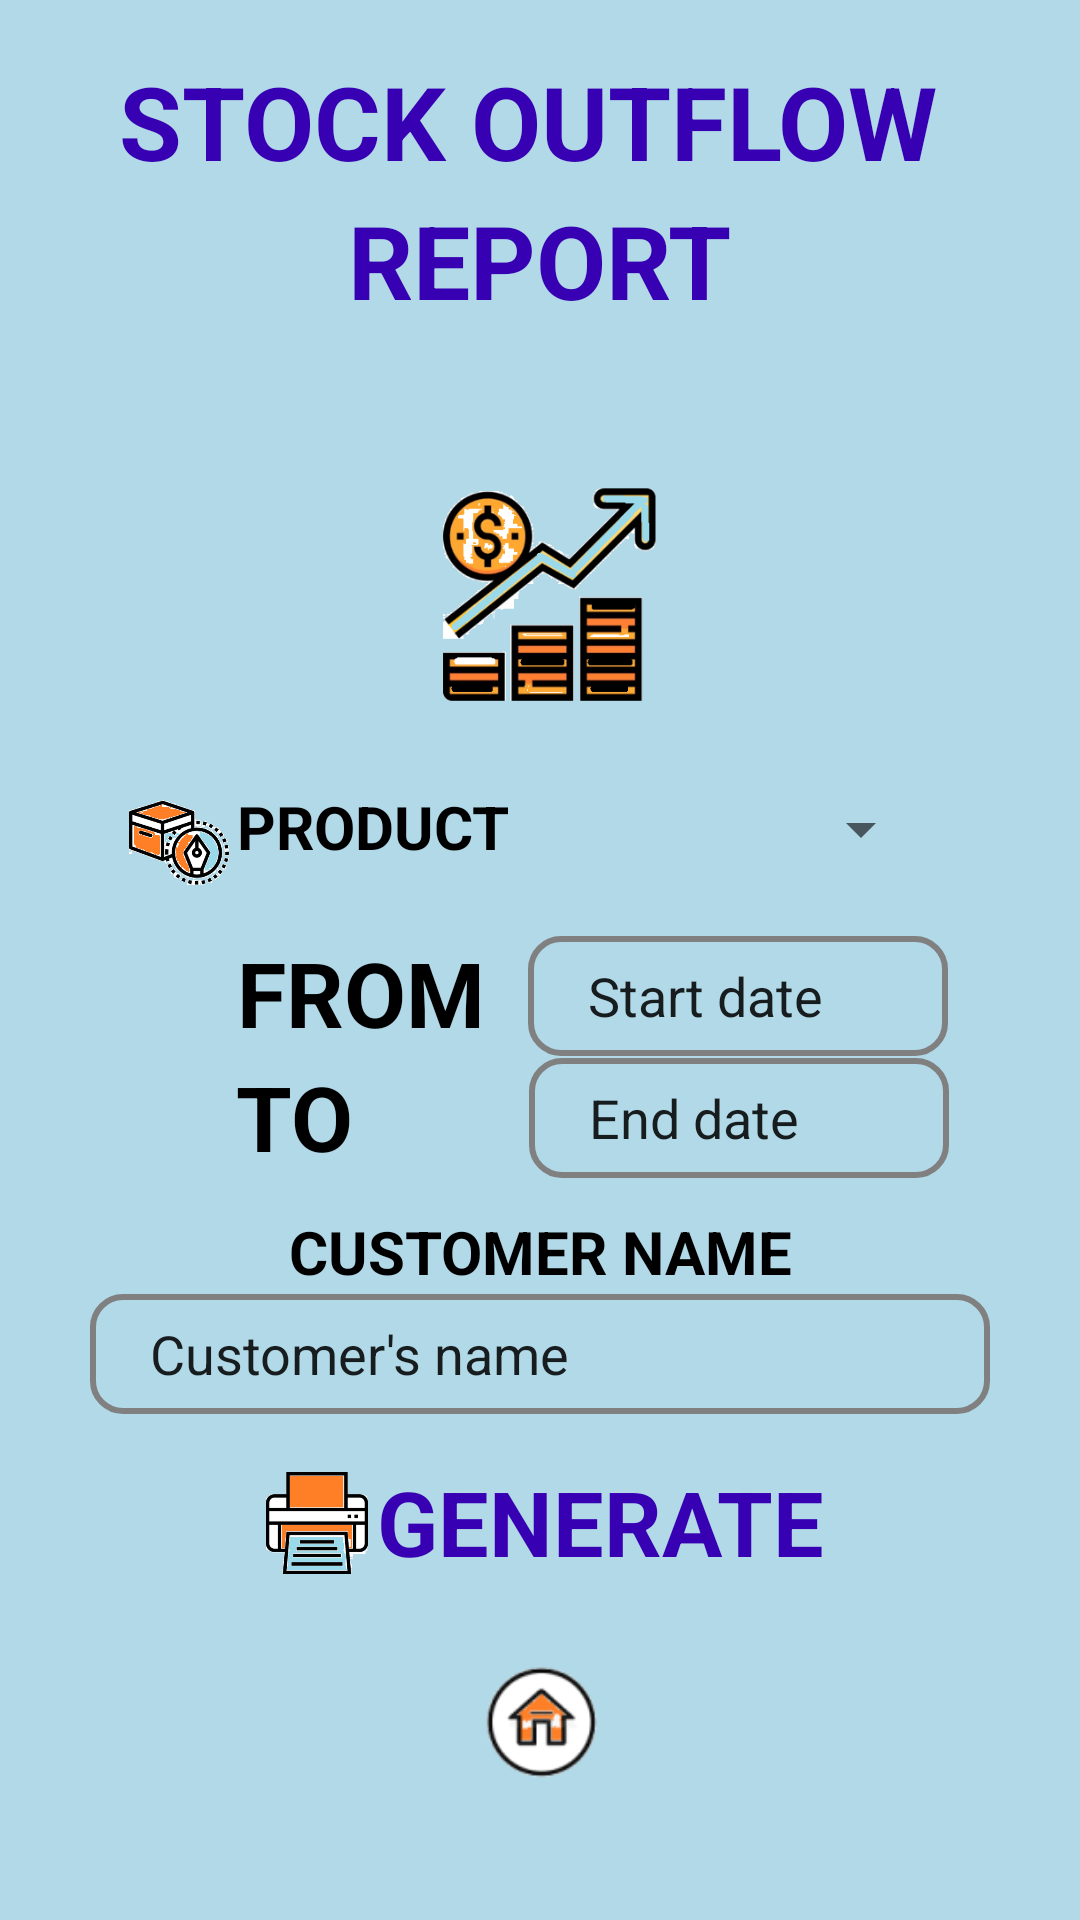

The Android layout XML behind this screen, and the referenced resources:
<!-- AndroidManifest.xml: application theme Theme.Inventory -->
<!-- res/layout/activity_outflowrpt.xml -->
<?xml version="1.0" encoding="utf-8"?>
<ScrollView
    xmlns:android="http://schemas.android.com/apk/res/android"
    xmlns:app="http://schemas.android.com/apk/res-auto"
    xmlns:tools="http://schemas.android.com/tools"
    android:layout_width="match_parent"
    android:layout_height="match_parent"
    android:background="@drawable/home"
    tools:context=".OutflowrptActivity">

    <androidx.constraintlayout.widget.ConstraintLayout
        android:layout_width="match_parent"
        android:layout_height="match_parent"
        >

        <TextView
            android:id="@+id/textView29"
            android:layout_width="128dp"
            android:layout_height="45dp"
            android:layout_marginStart="50dp"
            android:layout_marginEnd="50dp"
            android:layout_marginBottom="15dp"
            android:text="REPORT"
            android:textColor="@color/purple_700"
            android:textSize="34sp"
            android:textStyle="bold"
            app:layout_constraintBottom_toTopOf="@+id/imageView24"
            app:layout_constraintEnd_toEndOf="parent"
            app:layout_constraintStart_toStartOf="parent"
            app:layout_constraintTop_toBottomOf="@+id/textView16" />

        <TextView
            android:id="@+id/generate2"
            android:layout_width="149dp"
            android:layout_height="40dp"
            android:layout_marginTop="15dp"
            android:layout_marginEnd="94dp"
            android:text="GENERATE"
            android:textColor="@color/purple_700"
            android:textSize="30sp"
            android:textStyle="bold"
            app:layout_constraintBottom_toTopOf="@+id/home2"
            app:layout_constraintEnd_toEndOf="parent"
            app:layout_constraintStart_toEndOf="@+id/imageView22"
            app:layout_constraintTop_toBottomOf="@+id/enterCustomerName" />

        <TextView
            android:id="@+id/textView26"
            android:layout_width="wrap_content"
            android:layout_height="wrap_content"
            android:layout_marginStart="80dp"
            android:layout_marginTop="10dp"
            android:layout_marginEnd="80dp"
            android:text="CUSTOMER NAME"
            android:textColor="@color/black"
            android:textSize="20sp"
            android:textStyle="bold"
            app:layout_constraintBottom_toTopOf="@+id/enterCustomerName"
            app:layout_constraintEnd_toEndOf="parent"
            app:layout_constraintStart_toStartOf="parent"
            app:layout_constraintTop_toBottomOf="@+id/enterEndDate" />

        <TextView
            android:id="@+id/textView25"
            android:layout_width="92dp"
            android:layout_height="27dp"
            android:layout_marginTop="5dp"
            android:layout_marginBottom="10dp"
            android:text="PRODUCT"
            android:textColor="@color/black"
            android:textSize="20sp"
            android:textStyle="bold"
            app:layout_constraintBottom_toTopOf="@+id/textView17"
            app:layout_constraintEnd_toStartOf="@+id/dropdown"
            app:layout_constraintStart_toEndOf="@+id/imageView12"
            app:layout_constraintTop_toBottomOf="@+id/imageView24" />

        <TextView
            android:id="@+id/textView24"
            android:layout_width="39dp"
            android:layout_height="40dp"
            android:layout_marginStart="55dp"
            android:layout_marginEnd="15dp"
            android:layout_marginBottom="10dp"
            android:text="TO"
            android:textColor="@color/black"
            android:textSize="30sp"
            android:textStyle="bold"
            app:layout_constraintBottom_toTopOf="@+id/textView26"
            app:layout_constraintEnd_toStartOf="@+id/enterEndDate"
            app:layout_constraintStart_toStartOf="parent"
            app:layout_constraintTop_toBottomOf="@+id/textView17" />

        <EditText
            android:id="@+id/enterEndDate"
            android:layout_width="140dp"
            android:layout_height="40dp"
            android:layout_marginStart="20dp"
            android:layout_marginEnd="20dp"
            android:background="@drawable/bound"
            android:ems="10"
            android:inputType="textPersonName"
            android:paddingLeft="20sp"
            android:text="End date"
            app:layout_constraintBottom_toTopOf="@+id/textView26"
            app:layout_constraintEnd_toEndOf="parent"
            app:layout_constraintStart_toEndOf="@+id/textView24"
            app:layout_constraintTop_toBottomOf="@+id/enterStartDate" />

        <EditText
            android:id="@+id/enterStartDate"
            android:layout_width="140dp"
            android:layout_height="40dp"
            android:layout_marginTop="5dp"
            android:layout_marginEnd="30dp"
            android:background="@drawable/bound"
            android:ems="10"
            android:inputType="textPersonName"
            android:paddingLeft="20sp"
            android:text="Start date"
            app:layout_constraintBottom_toTopOf="@+id/enterEndDate"
            app:layout_constraintEnd_toEndOf="parent"
            app:layout_constraintStart_toEndOf="@+id/textView17"
            app:layout_constraintTop_toBottomOf="@+id/dropdown" />

        <TextView
            android:id="@+id/textView16"
            android:layout_width="281dp"
            android:layout_height="45dp"
            android:layout_marginStart="30dp"
            android:layout_marginTop="16dp"
            android:layout_marginEnd="30dp"
            android:text="STOCK OUTFLOW "
            android:textColor="@color/purple_700"
            android:textSize="34sp"
            android:textStyle="bold"
            app:layout_constraintBottom_toTopOf="@+id/textView29"
            app:layout_constraintEnd_toEndOf="parent"
            app:layout_constraintStart_toStartOf="parent"
            app:layout_constraintTop_toTopOf="parent" />

        <TextView
            android:id="@+id/textView17"
            android:layout_width="83dp"
            android:layout_height="40dp"
            android:layout_marginStart="65dp"
            android:layout_marginTop="10dp"
            android:text="FROM"
            android:textColor="@color/black"
            android:textSize="30sp"
            android:textStyle="bold"
            app:layout_constraintBottom_toTopOf="@+id/textView24"
            app:layout_constraintEnd_toStartOf="@+id/enterStartDate"
            app:layout_constraintStart_toStartOf="parent"
            app:layout_constraintTop_toBottomOf="@+id/textView25" />

        <ImageView
            android:id="@+id/imageView12"
            android:layout_width="40dp"
            android:layout_height="40dp"
            android:layout_marginStart="40dp"
            android:layout_marginTop="20dp"
            android:layout_marginBottom="10dp"
            app:layout_constraintBottom_toTopOf="@+id/textView17"
            app:layout_constraintEnd_toStartOf="@+id/textView25"
            app:layout_constraintStart_toStartOf="parent"
            app:layout_constraintTop_toBottomOf="@+id/imageView24"
            app:srcCompat="@drawable/comodity" />

        <ImageView
            android:id="@+id/home2"
            android:layout_width="50dp"
            android:layout_height="50dp"
            android:layout_marginStart="60dp"
            android:layout_marginTop="20dp"
            android:layout_marginEnd="60dp"
            android:layout_marginBottom="30dp"
            app:layout_constraintBottom_toBottomOf="parent"
            app:layout_constraintEnd_toEndOf="parent"
            app:layout_constraintStart_toStartOf="parent"
            app:layout_constraintTop_toBottomOf="@+id/generate2"
            app:srcCompat="@drawable/hm" />

        <EditText
            android:id="@+id/enterCustomerName"
            android:layout_width="300dp"
            android:layout_height="40dp"
            android:layout_marginStart="55dp"
            android:layout_marginEnd="55dp"
            android:background="@drawable/bound"
            android:ems="10"
            android:inputType="textPersonName"
            android:paddingLeft="20sp"
            android:text="Customer's name"
            app:layout_constraintBottom_toTopOf="@+id/generate2"
            app:layout_constraintEnd_toEndOf="parent"
            app:layout_constraintStart_toStartOf="parent"
            app:layout_constraintTop_toBottomOf="@+id/textView26" />

        <Spinner
            android:id="@+id/dropdown"
            android:layout_width="140dp"
            android:layout_height="40dp"
            android:layout_marginTop="15dp"
            android:layout_marginEnd="50dp"
            android:layout_marginBottom="10dp"
            android:spinnerMode="dropdown"
            app:layout_constraintBottom_toTopOf="@+id/enterStartDate"
            app:layout_constraintEnd_toEndOf="parent"
            app:layout_constraintStart_toEndOf="@+id/textView25"
            app:layout_constraintTop_toBottomOf="@+id/imageView24" />

        <ImageView
            android:id="@+id/imageView22"
            android:layout_width="40dp"
            android:layout_height="40dp"
            android:layout_marginStart="94dp"
            android:layout_marginTop="15dp"
            android:layout_marginBottom="20dp"
            app:layout_constraintBottom_toTopOf="@+id/home2"
            app:layout_constraintEnd_toStartOf="@+id/generate2"
            app:layout_constraintStart_toStartOf="parent"
            app:layout_constraintTop_toBottomOf="@+id/enterCustomerName"
            app:srcCompat="@drawable/generate" />

        <ImageView
            android:id="@+id/imageView24"
            android:layout_width="100dp"
            android:layout_height="100dp"
            android:layout_marginStart="126dp"
            android:layout_marginTop="15dp"
            android:layout_marginEnd="126dp"
            android:layout_marginBottom="15dp"
            app:layout_constraintBottom_toTopOf="@+id/textView25"
            app:layout_constraintEnd_toEndOf="parent"
            app:layout_constraintStart_toStartOf="parent"
            app:layout_constraintTop_toBottomOf="@+id/textView29"
            app:srcCompat="@drawable/sales" />
    </androidx.constraintlayout.widget.ConstraintLayout>
</ScrollView>
<!-- resources referenced by this layout -->
<resources>
  <!-- drawable bound (drawable) -->
  <?xml version="1.0" encoding="utf-8"?>
  <shape xmlns:android="http://schemas.android.com/apk/res/android"
  android:shape="rectangle">
  
  
  <stroke android:width="2dp" android:color="#808080" />
  
  
  <corners android:radius="10dp" />
  
  
  <solid android:color="@android:color/transparent" />
  
  </shape>
  <!-- drawable comodity: png bitmap (drawable, 25978 bytes) -->
  <!-- drawable generate: png bitmap (drawable, 8624 bytes) -->
  <!-- drawable hm: png bitmap (drawable, 4332 bytes) -->
  <!-- drawable home: png bitmap (drawable, 200 bytes) -->
  <!-- drawable sales: png bitmap (drawable, 37881 bytes) -->
  <style name="Theme.Inventory" parent="Theme.MaterialComponents.DayNight.NoActionBar">
          
          <item name="colorPrimary">@color/purple_500</item>
          <item name="colorPrimaryVariant">@color/purple_700</item>
          <item name="colorOnPrimary">@color/white</item>
          
          <item name="colorSecondary">@color/teal_200</item>
          <item name="colorSecondaryVariant">@color/teal_700</item>
          <item name="colorOnSecondary">@color/black</item>
          
          <item name="android:statusBarColor">?attr/colorPrimaryVariant</item>
          
      </style>
  <!-- not gathered from this repository: default colours our renderer supplied (Android Studio template values) -->
  <color name="purple_500">#FF6200EE</color>
  <color name="purple_700">#FF3700B3</color>
  <color name="teal_200">#FF03DAC5</color>
  <color name="teal_700">#FF018786</color>
  <color name="black">#FF000000</color>
  <color name="white">#FFFFFFFF</color>
</resources>
